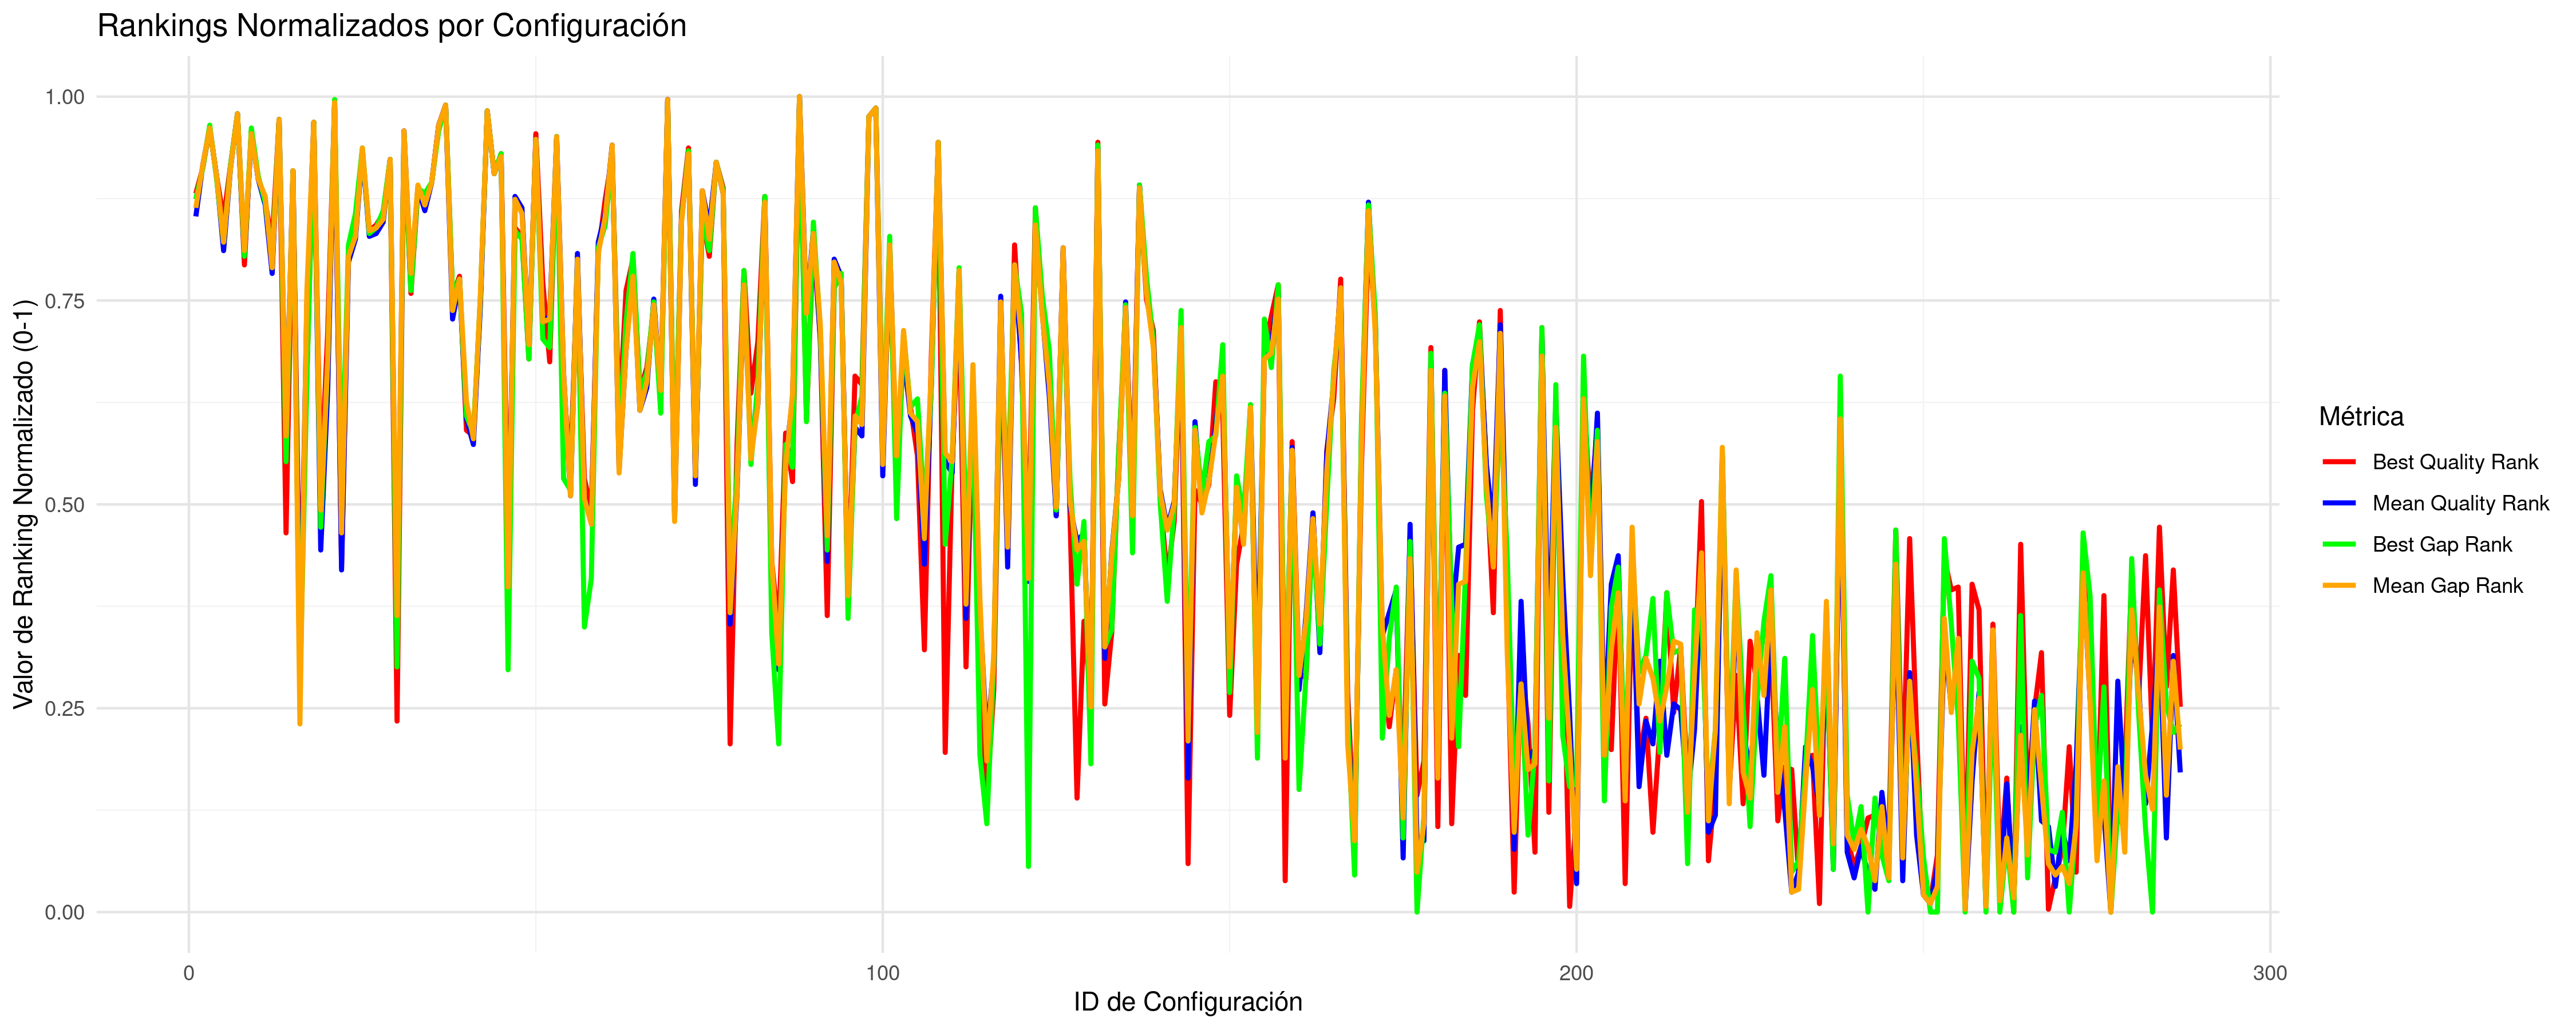

Values plotted in this chart, from the file beside it:
CONFIG_ID; INSTANCES; BQ; BQR; BQRN; MQ; MQR; MQRN; BG; BGR; BGRN; MG; MGR; MGRN
1; 5; 33311985; 253; 0.8811; 33386631; 245; 0.8531; 2.577; 251; 0.8741; 2.841; 248; 0.8636
2; 5; 33989377; 262; 0.9126; 34257250; 263; 0.9161; 4.863; 262; 0.9126; 5.522; 263; 0.9161
3; 5; 38739829; 276; 0.9615; 39118917; 276; 0.9615; 19.11; 277; 0.965; 20.5; 276; 0.9615
4; 5; 33594317; 259; 0.9021; 33741501; 259; 0.9021; 3.668; 258; 0.8986; 3.934; 259; 0.9021
5; 5; 33188456; 244; 0.8497; 33260985; 233; 0.8112; 2.118; 236; 0.8217; 2.455; 236; 0.8217
6; 5; 34121804; 263; 0.9161; 34250586; 262; 0.9126; 5.204; 263; 0.9161; 5.503; 262; 0.9126
7; 5; 43587611; 281; 0.979; 43774794; 281; 0.979; 34.14; 281; 0.979; 34.84; 281; 0.979
8; 5; 33037289; 228; 0.7937; 33253913; 231; 0.8042; 1.949; 231; 0.8042; 2.432; 233; 0.8112
9; 5; 38470666; 275; 0.958; 38819948; 274; 0.9545; 19.03; 276; 0.9615; 19.58; 274; 0.9545
10; 5; 33547837; 258; 0.8986; 33727268; 258; 0.8986; 3.702; 259; 0.9021; 3.89; 258; 0.8986
11; 5; 33232760; 250; 0.8706; 33428527; 249; 0.8671; 2.552; 250; 0.8706; 2.97; 252; 0.8776
12; 5; 33093487; 236; 0.8217; 33163919; 225; 0.7832; 1.923; 230; 0.8007; 2.156; 227; 0.7902
13; 5; 39494064; 279; 0.972; 40040382; 279; 0.972; 21.87; 279; 0.972; 23.33; 279; 0.972
14; 5; 32537943; 134; 0.465; 32818748; 166; 0.5769; 0.675; 159; 0.5524; 1.091; 168; 0.5839
15; 5; 33951117; 261; 0.9091; 34086608; 261; 0.9091; 4.769; 261; 0.9091; 4.997; 261; 0.9091
16; 12; 32497228; 104; 0.3601; 32610973; 83; 0.2867; 0.1972; 79; 0.2727; 0.3452; 67; 0.2308
17; 5; 32755118; 188; 0.6538; 33063711; 214; 0.7448; 1.055; 188; 0.6538; 1.846; 219; 0.7622
18; 5; 39146990; 278; 0.9685; 39683279; 278; 0.9685; 20.8; 278; 0.9685; 22.24; 278; 0.9685
19; 5; 32596134; 150; 0.521; 32683586; 128; 0.4441; 0.4162; 136; 0.472; 0.6759; 142; 0.493
20; 5; 32833885; 204; 0.7098; 32915388; 184; 0.6399; 1.174; 194; 0.6748; 1.39; 194; 0.6748
21; 5; 66102322; 285; 0.993; 66669556; 285; 0.993; 104.4; 286; 0.9965; 105.4; 285; 0.993
22; 6; 32519529; 122; 0.4231; 32666753; 121; 0.4196; 0.5675; 150; 0.521; 0.6035; 134; 0.465
23; 5; 33080022; 234; 0.8147; 33232483; 229; 0.7972; 2.08; 235; 0.8182; 2.366; 231; 0.8042
24; 5; 33181443; 243; 0.8462; 33289030; 237; 0.8252; 2.451; 246; 0.8566; 2.541; 238; 0.8287
25; 5; 37640726; 268; 0.9336; 38089373; 268; 0.9336; 16.23; 269; 0.9371; 17.33; 269; 0.9371
26; 5; 33157003; 240; 0.8357; 33298366; 238; 0.8287; 2.318; 239; 0.8322; 2.57; 240; 0.8357
27; 5; 33179848; 242; 0.8427; 33311273; 239; 0.8322; 2.401; 241; 0.8392; 2.609; 241; 0.8392
28; 5; 33199166; 246; 0.8566; 33356775; 243; 0.8462; 2.519; 247; 0.8601; 2.749; 244; 0.8497
29; 5; 34370455; 265; 0.9231; 34460511; 265; 0.9231; 6.027; 265; 0.9231; 6.15; 265; 0.9231
30; 10; 32445028; 68; 0.2343; 32625153; 97; 0.3357; 0.22; 87; 0.3007; 0.4225; 105; 0.3636
31; 5; 38173259; 273; 0.951; 39065460; 275; 0.958; 17.77; 274; 0.9545; 20.33; 275; 0.958
32; 5; 32928317; 218; 0.7587; 33139748; 223; 0.7762; 1.612; 219; 0.7622; 2.08; 225; 0.7832
33; 5; 33354328; 254; 0.8846; 33564913; 255; 0.8881; 2.927; 255; 0.8881; 3.39; 256; 0.8916
34; 5; 33213440; 249; 0.8671; 33405513; 247; 0.8601; 2.765; 253; 0.8811; 2.899; 249; 0.8671
35; 5; 33367353; 257; 0.8951; 33632115; 257; 0.8951; 3.241; 257; 0.8951; 3.597; 257; 0.8951
36; 5; 38845726; 277; 0.965; 39603836; 277; 0.965; 19; 275; 0.958; 22; 277; 0.965
37; 5; 48945554; 284; 0.9895; 49435372; 284; 0.9895; 50.5; 284; 0.9895; 52.28; 284; 0.9895
38; 5; 32921455; 217; 0.7552; 33018978; 209; 0.7273; 1.58; 218; 0.7587; 1.709; 212; 0.7378
39; 5; 32969406; 224; 0.7797; 33132340; 222; 0.7727; 1.716; 223; 0.7762; 2.058; 223; 0.7762
40; 5; 32691244; 170; 0.5909; 32867860; 174; 0.6049; 0.9627; 175; 0.6084; 1.243; 180; 0.6259
41; 5; 32676745; 168; 0.5839; 32818276; 165; 0.5734; 0.8271; 169; 0.5874; 1.09; 167; 0.5804
42; 5; 32913598; 215; 0.7483; 33057579; 213; 0.7413; 1.544; 216; 0.7517; 1.828; 217; 0.7552
43; 5; 45326714; 282; 0.9825; 46290744; 282; 0.9825; 39.64; 282; 0.9825; 42.59; 282; 0.9825
44; 5; 33611876; 260; 0.9056; 33779610; 260; 0.9056; 3.722; 260; 0.9056; 4.052; 260; 0.9056
45; 5; 37431371; 267; 0.9301; 37831597; 266; 0.9266; 15.7; 267; 0.9301; 16.53; 266; 0.9266
46; 8; 32528466; 127; 0.4406; 32650700; 112; 0.3881; 0.2199; 86; 0.2972; 0.4762; 115; 0.3986
47; 5; 33159260; 241; 0.8392; 33460358; 252; 0.8776; 2.325; 240; 0.8357; 2.952; 251; 0.8741
48; 5; 33132871; 238; 0.8287; 33410907; 248; 0.8636; 2.221; 237; 0.8252; 2.799; 246; 0.8566
49; 5; 32794778; 195; 0.6783; 32975936; 199; 0.6923; 1.177; 195; 0.6783; 1.461; 200; 0.6958
50; 5; 38209532; 274; 0.9545; 38361671; 272; 0.9476; 17.61; 272; 0.9476; 18.03; 272; 0.9476
51; 5; 32944327; 222; 0.7727; 33013298; 208; 0.7238; 1.242; 202; 0.7028; 1.577; 208; 0.7238
52; 5; 32794200; 194; 0.6748; 33022844; 210; 0.7308; 1.198; 199; 0.6923; 1.606; 209; 0.7273
53; 5; 38147110; 272; 0.9476; 38669919; 273; 0.951; 17.72; 273; 0.951; 18.98; 273; 0.951
54; 5; 32742286; 185; 0.6434; 32935356; 190; 0.6608; 0.6207; 153; 0.5315; 1.337; 190; 0.6608
55; 5; 32627475; 157; 0.5455; 32755128; 147; 0.5105; 0.5581; 149; 0.5175; 0.7817; 147; 0.5105
56; 5; 33036265; 227; 0.7902; 33257273; 232; 0.8077; 1.922; 229; 0.7972; 2.327; 230; 0.8007
57; 5; 32622221; 153; 0.5315; 32737147; 146; 0.507; 0.2518; 101; 0.3497; 0.7269; 146; 0.507
58; 5; 32570118; 142; 0.493; 32706323; 138; 0.479; 0.3118; 118; 0.4091; 0.6317; 137; 0.4755
59; 5; 33072741; 232; 0.8077; 33284868; 236; 0.8217; 2.058; 234; 0.8147; 2.412; 232; 0.8077
60; 5; 33238226; 251; 0.8741; 33394496; 246; 0.8566; 2.404; 242; 0.8427; 2.749; 245; 0.8531
... 227 more rows
